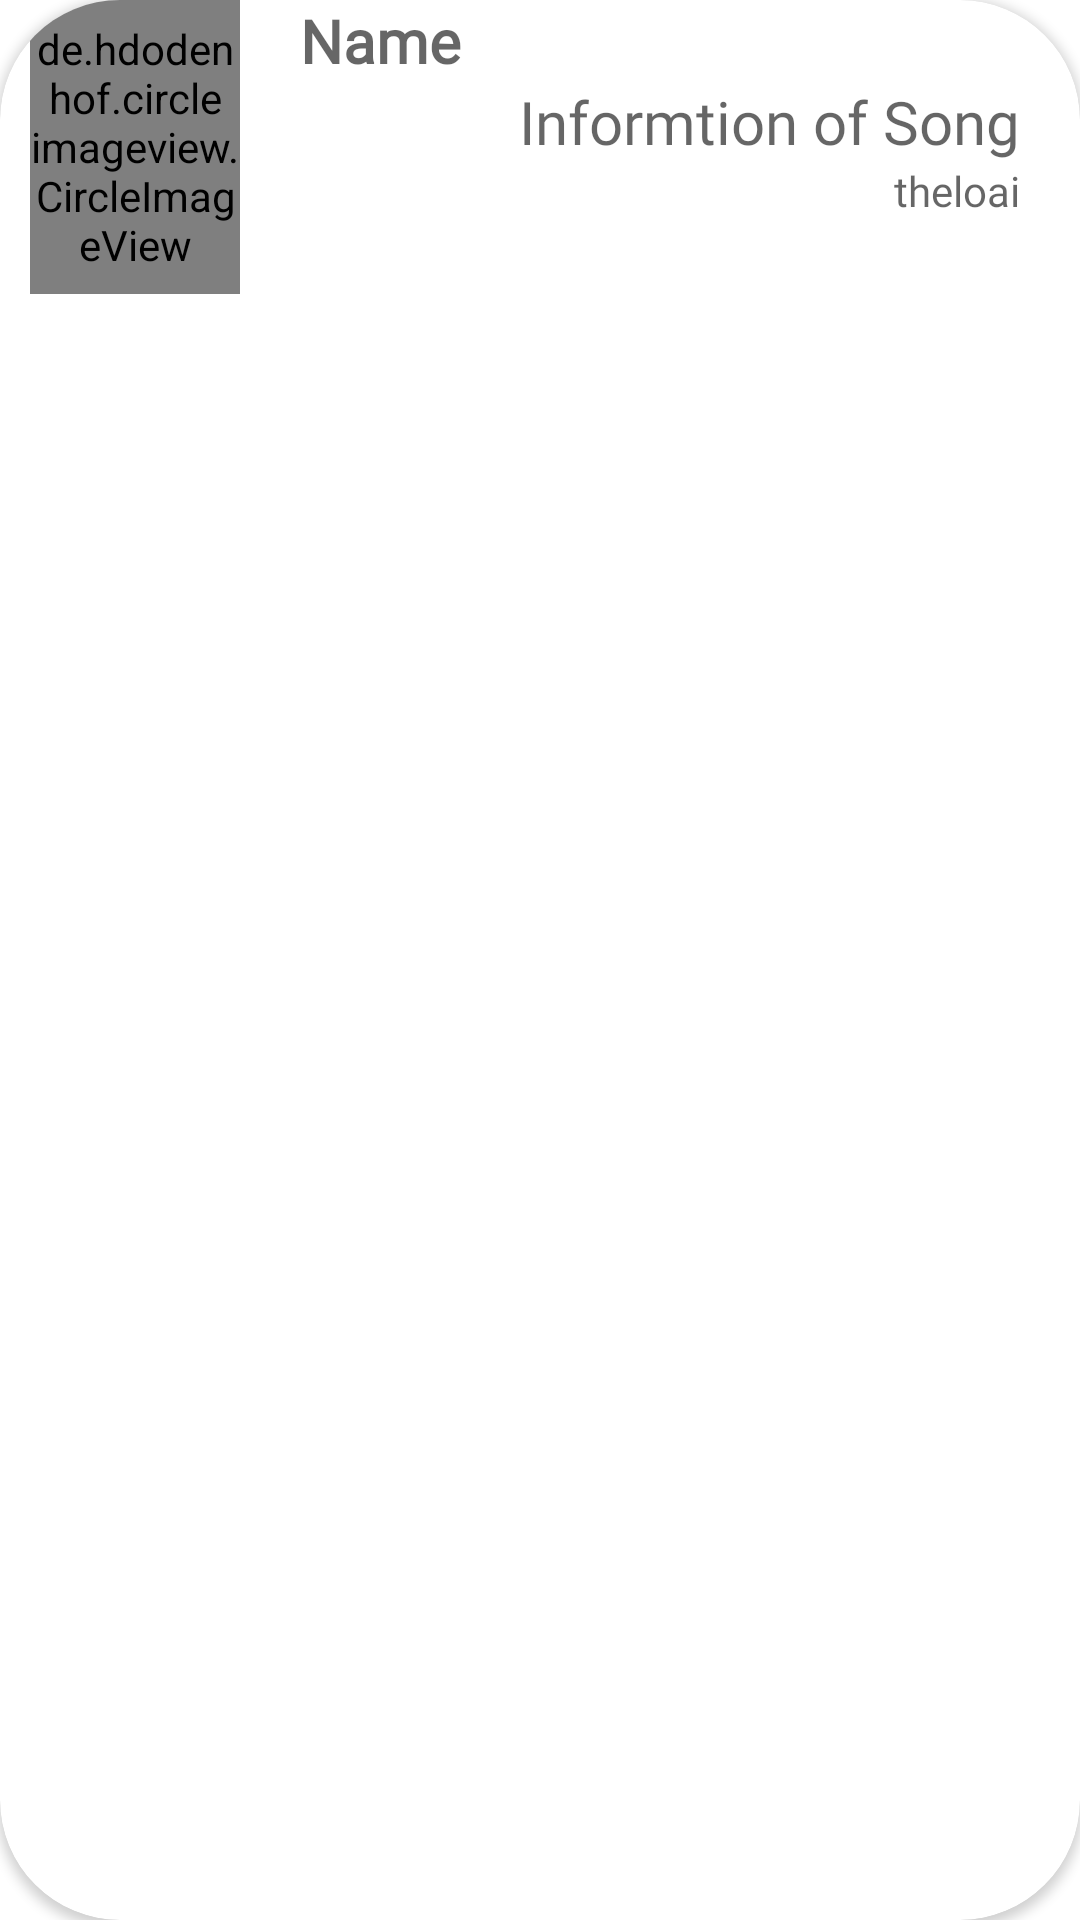

This screen was rendered from an Android layout file. Write that file and the resources it references.
<!-- AndroidManifest.xml: application theme Theme.KT1_2050531200101_NguyenTienAn -->
<!-- res/layout/item.xml -->
<?xml version="1.0" encoding="utf-8"?>
<androidx.cardview.widget.CardView xmlns:android="http://schemas.android.com/apk/res/android"
    android:layout_width="match_parent"
    xmlns:app="http://schemas.android.com/apk/res-auto"
    android:layout_marginTop="20dp"
    android:layout_marginEnd="20dp"
    android:layout_marginStart="20dp"
    app:cardCornerRadius="40dp"
    android:layout_height="wrap_content">
    <RelativeLayout
        android:id="@+id/item"
        android:layout_width="match_parent"
        android:padding="0dp"
        android:paddingLeft="100dp"
        android:layout_height="wrap_content">

        <de.hdodenhof.circleimageview.CircleImageView
            android:id="@+id/imgAvatar"
            android:layout_width="70dp"
            android:layout_height="98dp"
            android:layout_marginStart="10dp"
            android:src="@drawable/anh1_1" />
        <TextView
            android:id="@+id/name"
            android:layout_width="wrap_content"
            android:layout_height="wrap_content"
            android:layout_toRightOf="@+id/imgAvatar"
            android:fontFamily="@font/akaya_telivigala"
            android:hint="Name"
            android:paddingLeft="20dp"
            android:textSize="20dp"
            android:textStyle="bold" />
        <TextView
            android:id="@+id/nghedanh"
            android:layout_width="match_parent"
            android:layout_height="wrap_content"
            android:layout_below="@id/name"
            android:layout_marginRight="20dp"
            android:layout_toRightOf="@+id/imgAvatar"
            android:fontFamily="@font/akaya_telivigala"
            android:hint="Informtion of Song"
            android:paddingLeft="20dp"
            android:textAlignment="textEnd"
            android:textSize="20dp" />

        <TextView
            android:id="@+id/sosao"
            android:layout_width="match_parent"
            android:layout_height="wrap_content"
            android:layout_below="@id/nghedanh"
            android:layout_marginRight="20dp"
            android:layout_toRightOf="@+id/imgAvatar"
            android:fontFamily="@font/akaya_telivigala"
            android:hint="theloai"
            android:textAlignment="textEnd"
            android:textSize="14dp" />
    </RelativeLayout>
</androidx.cardview.widget.CardView>
<!-- resources referenced by this layout -->
<resources>
  <style name="Theme.KT1_2050531200101_NguyenTienAn" parent="Theme.MaterialComponents.DayNight.DarkActionBar">
          
          <item name="colorPrimary">@color/purple_500</item>
          <item name="colorPrimaryVariant">@color/purple_700</item>
          <item name="colorOnPrimary">@color/white</item>
          
          <item name="colorSecondary">@color/teal_200</item>
          <item name="colorSecondaryVariant">@color/teal_700</item>
          <item name="colorOnSecondary">@color/black</item>
          
          <item name="android:statusBarColor" tools:targetApi="l">?attr/colorPrimaryVariant</item>
          
      </style>
  <!-- not gathered from this repository: default colours our renderer supplied (Android Studio template values) -->
  <color name="purple_500">#FF6200EE</color>
  <color name="purple_700">#FF3700B3</color>
  <color name="teal_200">#FF03DAC5</color>
  <color name="teal_700">#FF018786</color>
  <color name="black">#FF000000</color>
  <color name="white">#FFFFFFFF</color>
</resources>
